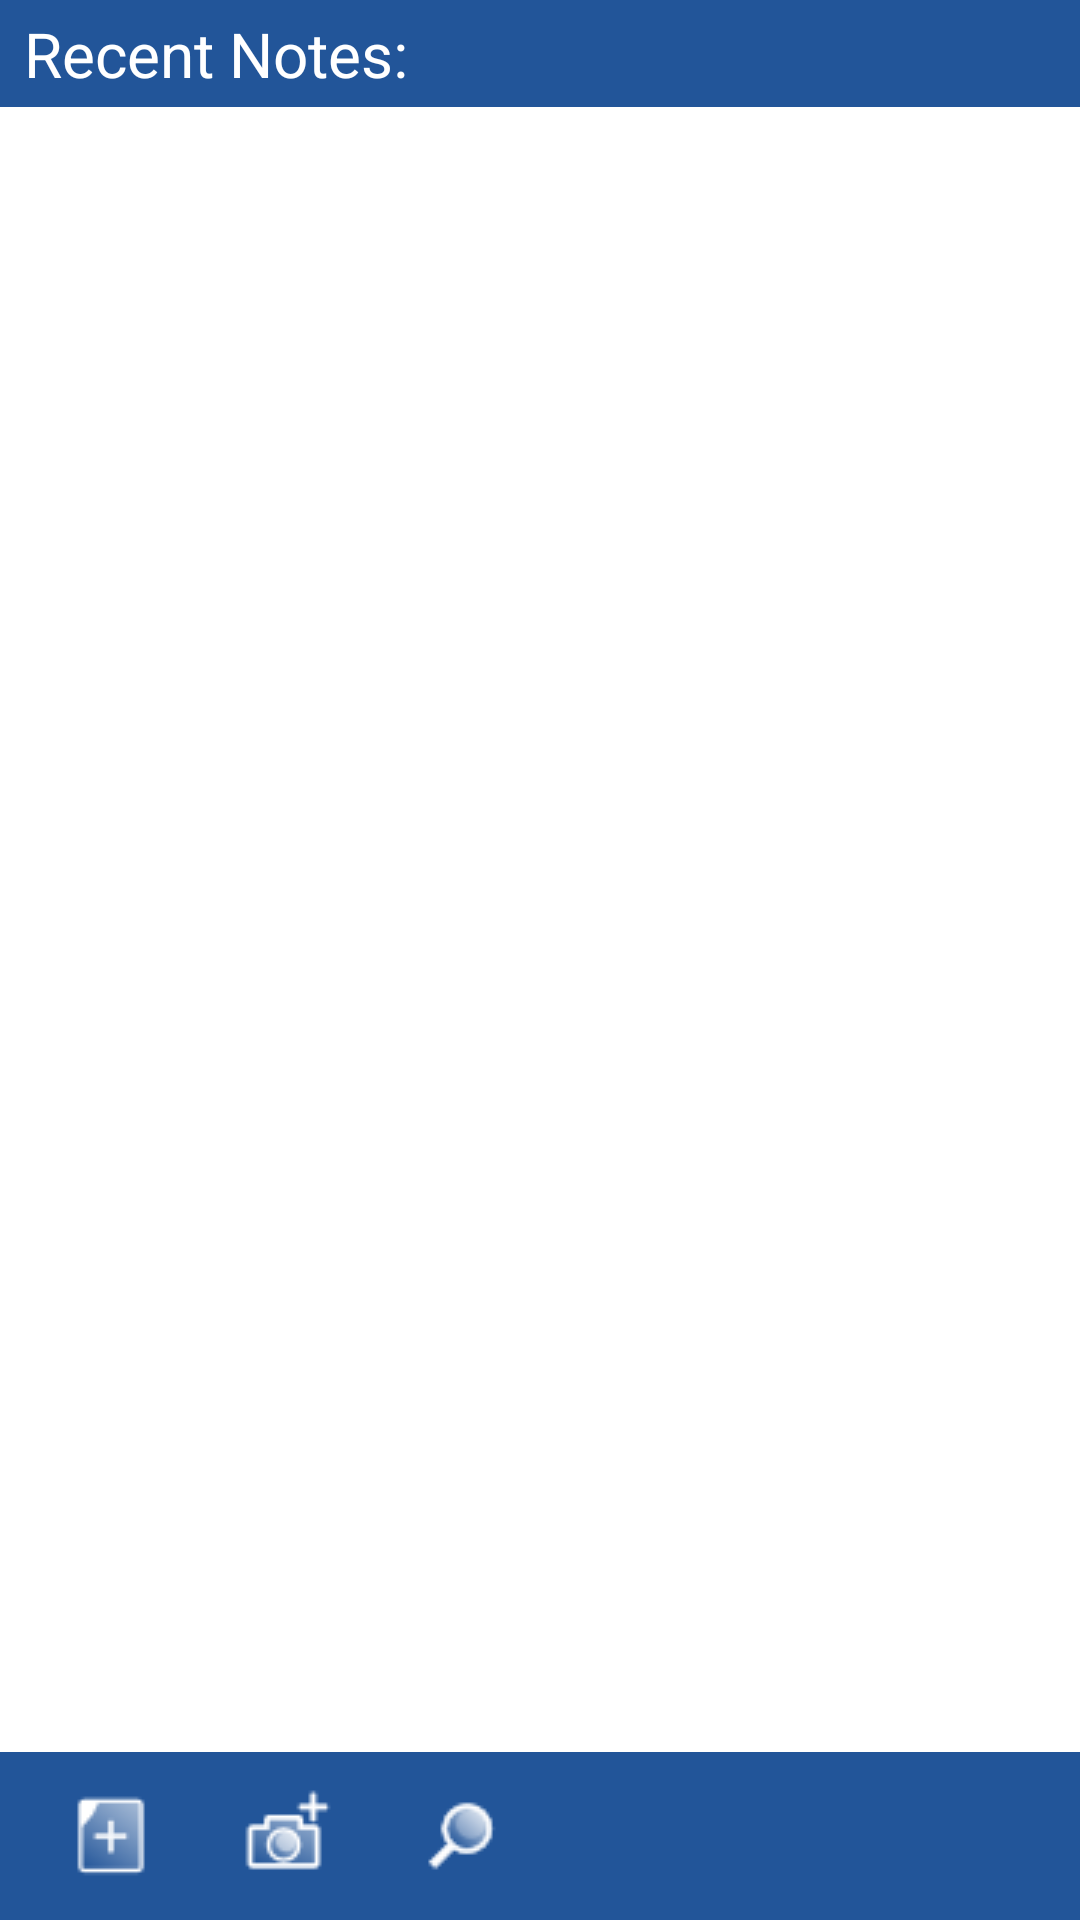

This screen was rendered from an Android layout file. Write that file and the resources it references.
<!-- AndroidManifest.xml: application theme AppTheme -->
<!-- res/layout/activity_main.xml -->
<LinearLayout xmlns:android="http://schemas.android.com/apk/res/android"
    xmlns:tools="http://schemas.android.com/tools"
    android:layout_width="match_parent"
    android:layout_height="match_parent"
    tools:context=".MainActivity" 
    android:orientation="vertical"
    style="@style/activity_light"
    >
    <LinearLayout
        android:layout_width="fill_parent"
    	android:layout_height="wrap_content"
    	android:orientation="horizontal"
    	style="@style/nav"
    	>
    	<TextView 
            android:layout_width="wrap_content"
        	android:layout_height="wrap_content"
        	android:text="@string/main_recentHeading"
        	style="@style/heading_dark"
            />
   	</LinearLayout>
    <ListView
        android:id="@+id/main_noteList"
        android:layout_width="fill_parent"
    	android:layout_height="0dip"
    	android:layout_weight="1"
    	style="@style/list_light"
    	>
        
    </ListView>

    <LinearLayout
        android:layout_width="fill_parent"
    	android:layout_height="wrap_content"
    	android:orientation="horizontal"
    	style="@style/nav"
    	>
       <ImageButton
           android:id="@+id/main_newNoteButton"
           style="@style/nav_button"
           android:contentDescription="@string/main_newDesc"
           android:src="@drawable/new_icon"
           />
       
       <ImageButton
           android:id="@+id/main_newPhotoButton"
		   style="@style/nav_button"
           android:contentDescription="@string/main_newDesc"
           android:src="@drawable/new_photo_icon"
           />
       
       <ImageButton
           android:id="@+id/main_searchButton"
           style="@style/nav_button"
           android:contentDescription="@string/main_newDesc"
           android:src="@drawable/search_icon"
           />
    </LinearLayout>
	
</LinearLayout>
<!-- resources referenced by this layout -->
<resources>
  <!-- drawable new_icon: png bitmap (drawable-mdpi, 624 bytes) -->
  <!-- drawable new_photo_icon: png bitmap (drawable-mdpi, 811 bytes) -->
  <!-- drawable search_icon: png bitmap (drawable-mdpi, 760 bytes) -->
  <string name="main_newDesc">New Note</string>
  <string name="main_recentHeading">Recent Notes:</string>
  <style name="activity_light">
          <item name="android:background">@color/theme_light_back</item>
      </style>
  <style name="heading_dark">
          <item name="android:textColor">@color/theme_dark_fore</item>
          <item name="android:textSize">@dimen/heading_size</item>
      </style>
  <style name="list_light">
          <item name="android:textColor">@color/theme_light_fore</item>
          <item name="android:background">@color/theme_light_back</item>
          
          <item name="android:cacheColorHint">@android:color/transparent</item>
      </style>
  <style name="nav">
          <item name="android:background">@color/theme_dark_back</item>
          
          <item name="android:paddingBottom">@dimen/nav_vertical_margin</item>
  	    <item name="android:paddingLeft">@dimen/nav_horizontal_margin</item>
  	    <item name="android:paddingRight">@dimen/nav_horizontal_margin</item>
  	    <item name="android:paddingTop">@dimen/nav_vertical_margin</item>
      </style>
  <style name="nav_button">
          <item name="android:background">@color/theme_dark_back</item>
          <item name="android:textColor">@color/theme_dark_fore</item>
          
          <item name="android:layout_width">@dimen/button_navWidth</item>
          <item name="android:layout_height">@dimen/button_height</item>
          
      </style>
  <style name="AppTheme" parent="AppBaseTheme">
          
          
      </style>
  <color name="theme_light_back">#ffffff</color>
  <color name="theme_dark_fore">#ffffff</color>
  <dimen name="heading_size">10pt</dimen>
  <color name="theme_light_fore">#222222</color>
  <color name="theme_dark_back">#225599</color>
  <dimen name="nav_vertical_margin">4dp</dimen>
  <dimen name="nav_horizontal_margin">8dp</dimen>
  <dimen name="button_navWidth">58dp</dimen>
  <dimen name="button_height">48dp</dimen>
  <style name="AppBaseTheme" parent="android:Theme.Light">
          
      </style>
</resources>
